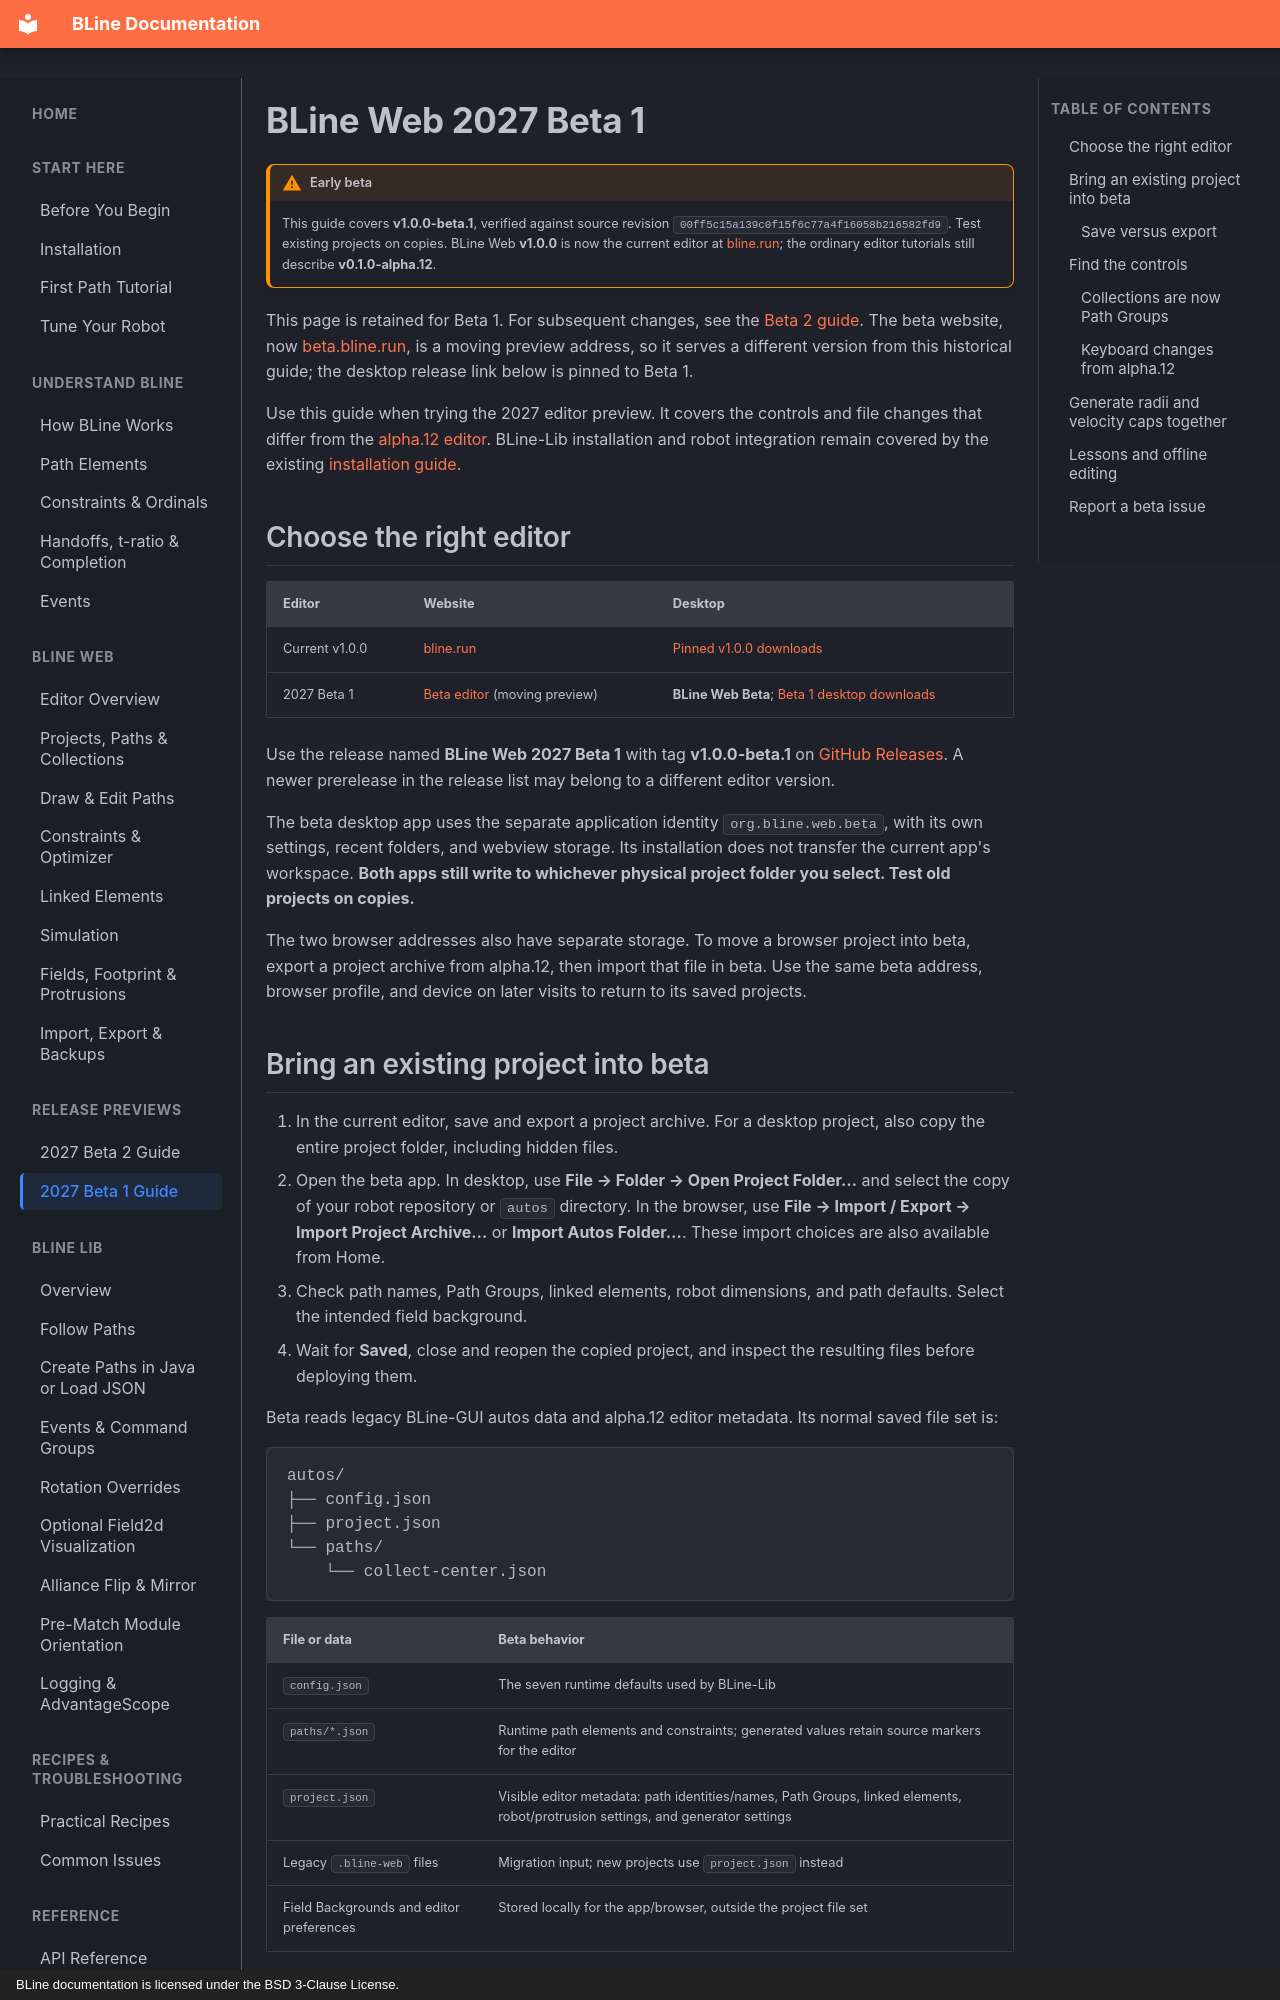

repository: edanliahovetsky/BLine-Docs · page: beta/2027-beta-1/index.html · generator: mkdocs · copyright: BLine documentation is licensed under the BSD 3-Clause License.

# BLine Web 2027 Beta 1

!!! warning "Early beta"
    This guide covers **v1.0.0-beta.1**, verified against source revision `00ff5c15a139c0f15f6c77a4f16058b216582fd9`. Test existing projects on copies. BLine Web **v1.0.0** is now the current editor at [bline.run](https://bline.run/); the ordinary editor tutorials still describe **v0.1.0-alpha.12**.

This page is retained for Beta 1. For subsequent changes, see the [Beta 2 guide](2027-beta-2.md). The beta website, now [beta.bline.run](https://beta.bline.run/), is a moving preview address, so it serves a different version from this historical guide; the desktop release link below is pinned to Beta 1.

Use this guide when trying the 2027 editor preview. It covers the controls and file changes that differ from the [alpha.12 editor](../gui/index.md). BLine-Lib installation and robot integration remain covered by the existing [installation guide](../getting-started/installation.md#2-install-bline-lib).

## Choose the right editor

| Editor | Website | Desktop |
| --- | --- | --- |
| Current v1.0.0 | [bline.run](https://bline.run/) | [Pinned v1.0.0 downloads](../getting-started/installation.md#desktop) |
| 2027 Beta 1 | [Beta editor](https://beta.bline.run/) (moving preview) | **BLine Web Beta**; [Beta 1 desktop downloads](https://github.com/edanliahovetsky/BLine-Web/releases/tag/v1.0.0-beta.1) |

Use the release named **BLine Web 2027 Beta 1** with tag **v1.0.0-beta.1** on [GitHub Releases](https://github.com/edanliahovetsky/BLine-Web/releases). A newer prerelease in the release list may belong to a different editor version.

The beta desktop app uses the separate application identity `org.bline.web.beta`, with its own settings, recent folders, and webview storage. Its installation does not transfer the current app's workspace. **Both apps still write to whichever physical project folder you select. Test old projects on copies.**

The two browser addresses also have separate storage. To move a browser project into beta, export a project archive from alpha.12, then import that file in beta. Use the same beta address, browser profile, and device on later visits to return to its saved projects.
